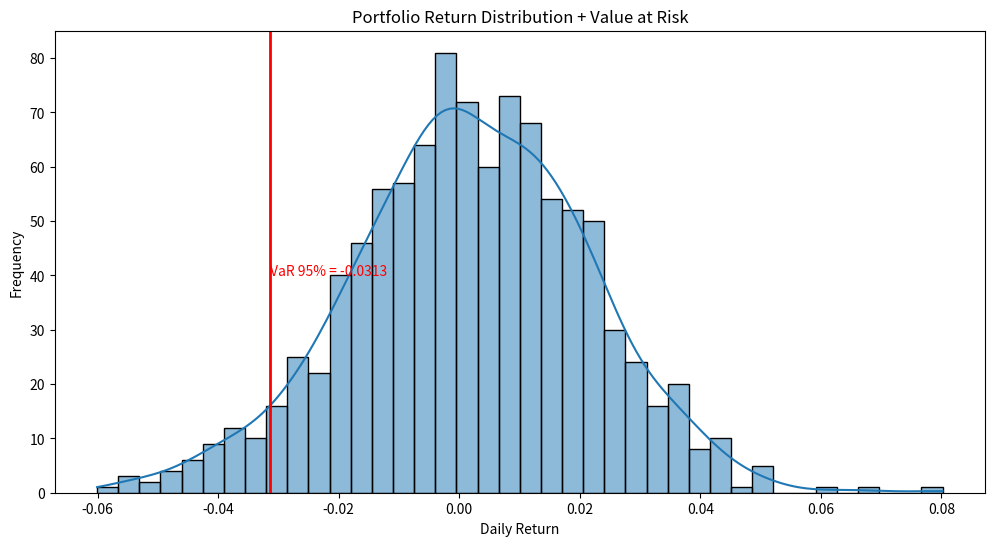

Reproduce this figure in Python.
"""

Financial Risk Dashboard (Value at Risk + Distribution)
"""

import numpy as np
import seaborn as sns
import matplotlib.pyplot as plt

np.random.seed(1)

# simulated portfolio returns
returns = np.random.normal(0.001, 0.02, 1000)

VaR_95 = np.percentile(returns, 5)

plt.figure(figsize=(12, 6))
sns.histplot(returns, kde=True, bins=40)

plt.axvline(VaR_95, color="red", linewidth=2)
plt.text(VaR_95, 40, f"VaR 95% = {VaR_95:.4f}", color="red")

plt.title("Portfolio Return Distribution + Value at Risk")
plt.xlabel("Daily Return")
plt.ylabel("Frequency")
plt.show()
